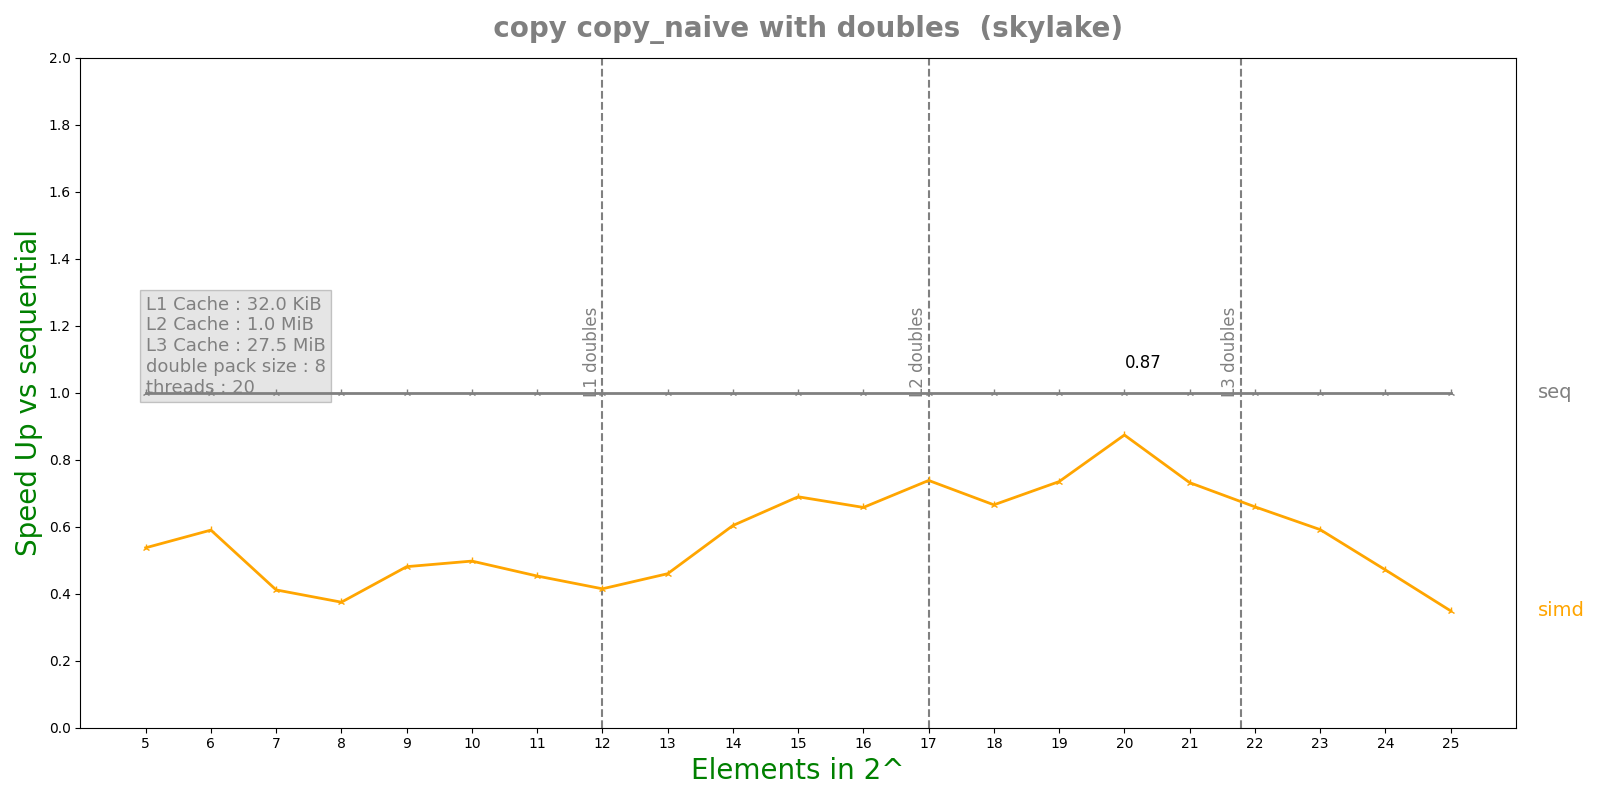

Source data for this figure (header and first rows):
n, lane, threads, seq, simd, par, simdpar
5, 8, 20, 8.612e-08, 1.6032e-07, 0.0001368, 1.9172e-07
6, 8, 20, 8.644e-08, 1.465e-07, 5.4776e-05, 2.1918e-07
7, 8, 20, 1.1424e-07, 2.7764e-07, 5.30468e-05, 5.2196e-07
8, 8, 20, 2.2116e-07, 5.9004e-07, 5.24407e-05, 1.13245e-06
9, 8, 20, 3.2872e-07, 6.8362e-07, 5.96598e-05, 1.21232e-06
10, 8, 20, 6.31917e-07, 1.27012e-06, 5.39466e-05, 2.55355e-06
11, 8, 20, 1.21142e-06, 2.6746e-06, 5.28918e-05, 5.09127e-06
12, 8, 20, 2.58758e-06, 6.23884e-06, 5.41697e-05, 9.29161e-06
13, 8, 20, 5.71992e-06, 1.2439e-05, 5.47856e-05, 1.68218e-05
14, 8, 20, 1.11361e-05, 1.84464e-05, 5.4633e-05, 3.82577e-05
15, 8, 20, 2.36192e-05, 3.42537e-05, 5.5699e-05, 6.32601e-05
16, 8, 20, 4.1052e-05, 6.24172e-05, 5.77433e-05, 0.0001025
17, 8, 20, 9.91032e-05, 0.0001342, 6.00308e-05, 0.0001785
18, 8, 20, 0.0002014, 0.0003026, 5.84974e-05, 0.0003408
19, 8, 20, 0.0005118, 0.0006965, 0.0003183, 0.0007901
20, 8, 20, 0.001098, 0.001257, 0.0004281, 0.001415
21, 8, 20, 0.002269, 0.003101, 0.0005738, 0.002371
22, 8, 20, 0.004671, 0.007082, 0.001118, 0.006339
23, 8, 20, 0.01039, 0.01757, 0.002557, 0.02178
24, 8, 20, 0.02207, 0.04684, 0.007071, 0.0839
25, 8, 20, 0.06098, 0.1748, 0.02287, 0.1769
